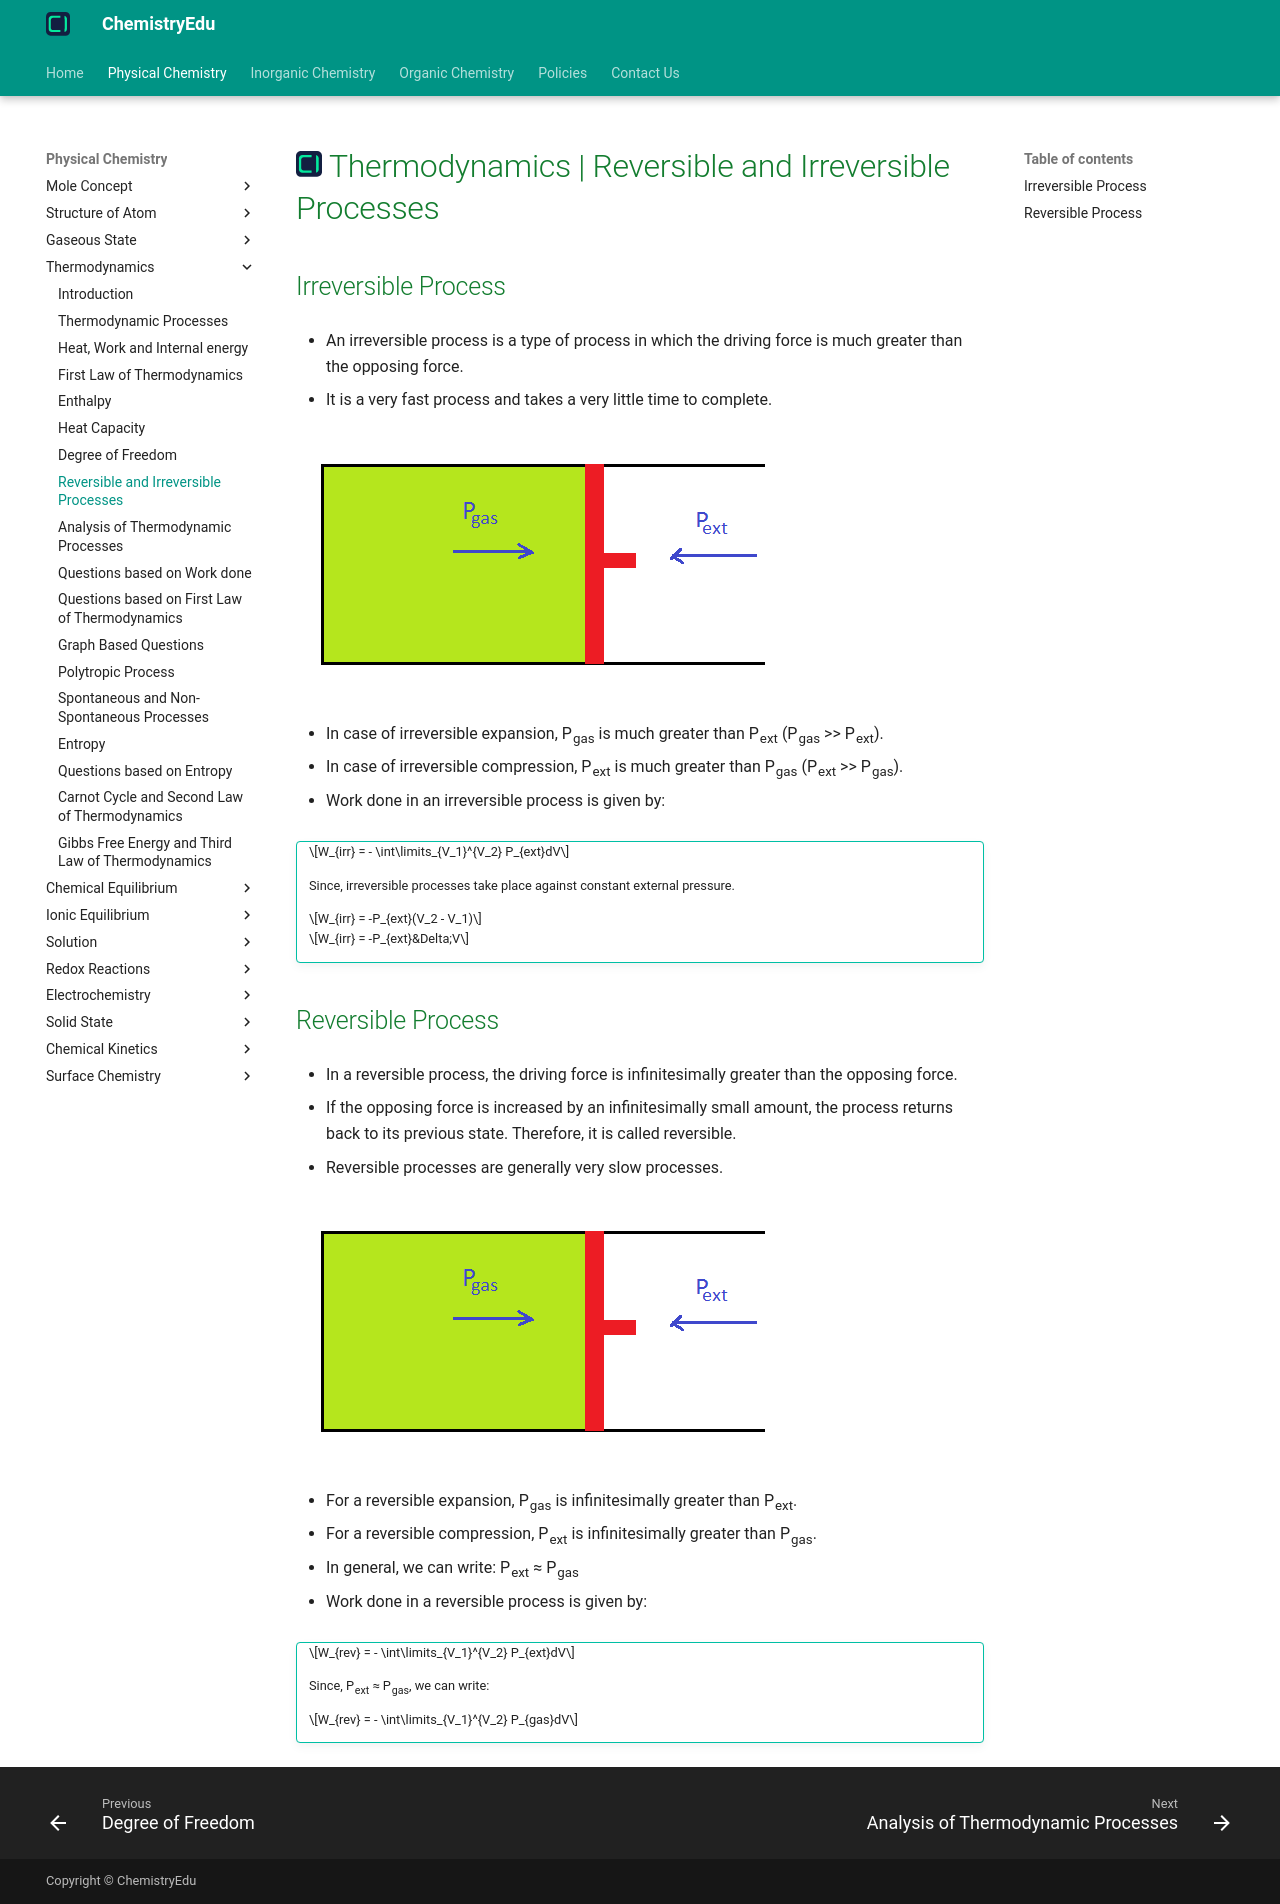

repository: KingChampion36/chemistryedu · page: physical-chemistry/thermodynamics/reversible-and-irreversible-processes/index.html · generator: mkdocs

---
title: Thermodynamics | Reversible and Irreversible Processes
description: Reversible processes are those in which the driving force is infinitesimally greater than the opposing force. Irreversible processes are those in which the driving force is much greater than the opposing force.
---

# [![ChemistryEdu Logo](../../images/favicon.svg){ align=left, width=3.8% }](../../index.md)  Thermodynamics | Reversible and Irreversible Processes

## Irreversible Process

* An irreversible process is a type of process in which the driving force is much greater than the opposing force.

* It is a very fast process and takes a very little time to complete.

![Irreversible Process](images/irreversible_process.png){ loading=lazy }

* In case of irreversible expansion, P<sub>gas</sub> is much greater than P<sub>ext</sub> (P<sub>gas</sub> >> P<sub>ext</sub>).

* In case of irreversible compression, P<sub>ext</sub> is much greater than P<sub>gas</sub> (P<sub>ext</sub> >> P<sub>gas</sub>).

* Work done in an irreversible process is given by:

!!! tip ""

    $$W_{irr} = - \int\limits_{V_1}^{V_2} P_{ext}dV$$

    Since, irreversible processes take place against constant external pressure.

    $$W_{irr} = -P_{ext}(V_2 - V_1)$$

    $$W_{irr} = -P_{ext}&Delta;V$$

## Reversible Process

* In a reversible process, the driving force is infinitesimally greater than the opposing force.

* If the opposing force is increased by an infinitesimally small amount, the process returns back to its previous state. Therefore, it is called reversible.

* Reversible processes are generally very slow processes.

![Reversible Process](images/irreversible_process.png){ loading=lazy }

* For a reversible expansion, P<sub>gas</sub> is infinitesimally greater than P<sub>ext</sub>.

* For a reversible compression, P<sub>ext</sub> is infinitesimally greater than P<sub>gas</sub>.

* In general, we can write: P<sub>ext</sub> &thickapprox; P<sub>gas</sub>

* Work done in a reversible process is given by:

!!! tip ""

    $$W_{rev} = - \int\limits_{V_1}^{V_2} P_{ext}dV$$

    Since, P<sub>ext</sub> &thickapprox; P<sub>gas</sub>, we can write:

    $$W_{rev} = - \int\limits_{V_1}^{V_2} P_{gas}dV$$
